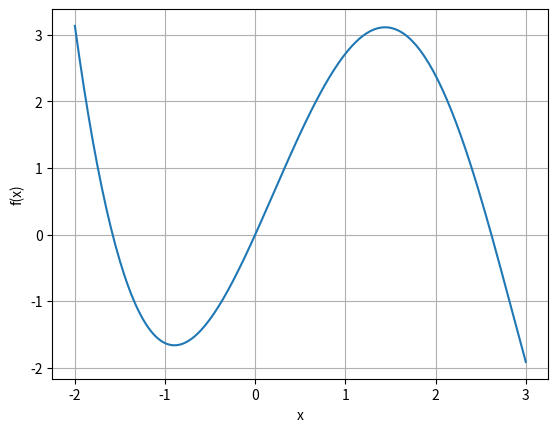

Python code for this plot:
import numpy as np
import matplotlib.pyplot as plt
from scipy.optimize import fsolve

x = np.linspace(-2, 3, 201)
plt.plot(x, np.exp(x) + x * (2 - x ** 2) - 1)
plt.xlabel('x')
plt.ylabel('f(x)')
plt.grid(True)
plt.show()


def equation(x):
    return (np.exp(x) + x * (2 - x ** 2) - 1)


x1 = fsolve(equation, -2)
print(x1)

x2 = fsolve(equation, 2)
print(x2)

x0 = fsolve(equation, 0.1)
print(x0)

# График выше прямой y = 0: для x от минус бесконечности до х = 1.58,  а также 0 < x < 2.6